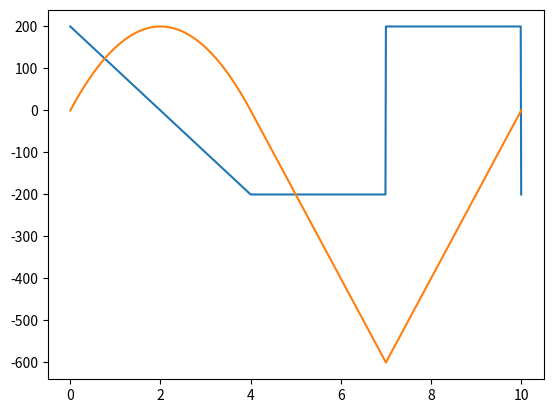

Reproduce this figure in Python.
import numpy as np
import matplotlib.pyplot as plt

l = 10      #Comprimento da viga
w = -100    #Carregamento distribuido
F = -400    #Força concentrada
R1 = 200    #Reação de apoio 1
R2 = 400    #Reação de apoio 2
 
_loads = ['fc','cd','cd','fc','fc']
_magFc = [R1, R2, F]
_magCd = [w,-w]
_dimFc = [0, 7, 10]
_dimCd = [0, 4]

x = 0
i = 0
V = np.zeros(100*l + 1)
X = np.zeros(100*l + 1)
v1 = np.zeros(2)
x1 = np.zeros(2)

n1 = 0
n2 = 0
n3 = 0
n4 = 0


# DIGRAMA DE ESFORÇO CORTANTE - DEF
for loads in _loads:
  #FUNÇÃO IMPULSO
  if loads is 'mc':
    while (x <= l):
      if (abs(x - _dimM[n1]) < 0.0001): V[i] = V[i] + 0
      else: V[i] = V[i] + 0
      i = i + 1
      x=round(x+0.01,2)
    i = 0
    x = 0
    n1 = n1 + 1

  #FUNÇÃO DEGRAU
  if loads is 'fc':
    while (x <= l):
      X[i] = x
      if (x < _dimFc[n2]): V[i] = V[i] + 0
      else: V[i] = V[i] + _magFc[n2]
      i = i + 1
      x=round(x+0.01,2)
    i = 0
    x = 0
    n2 = n2 + 1
  
  #FUNÇÃO RAMPA
  if loads is 'cd':
    while (x <= l):
      if (x < _dimCd[n3]): V[i] = V[i] + 0
      else: V[i] = V[i] + _magCd[n3]*(x - _dimCd[n3])
      i = i + 1
      x=round(x+0.01,2)
    i = 0
    x = 0
    n3 = n3 + 1

  #FUNÇÃO QUADRÁTICA
  if loads is 'ct':
    while (x <= l):
      if (x < _dimCt[n4]): V[i] = V[i] + 0
      else: V[i] = V[i] + ((_magCt[n4])/(2*_tamCt[n4]))*((x - _dimCt[n4])**2)
      i = i + 1
      x=round(x+0.01,2)
    i = 0
    x = 0
    n4 = n4 + 1

plt.plot(X, V)
plt.show()

V = np.zeros(100*l + 1)
n1 = 0
n2 = 0
n3 = 0
n4 = 0
n5 = 0

#DIAGRAMA DE MOMENTO FLETOR - DMF
for loads in _loads:
  #FUNÇÃO IMPULSO
  if loads is 'u':
    while (x <= l):
      if (abs(x - _dimU[n1]) < 0.0001): V[i] = V[i] + 0
      else: V[i] = V[i] + 0
      i = i + 1
      x=round(x+0.01,2)
    i = 0
    x = 0
    n1 = n1 + 1

  #FUNÇÃO DEGRAU
  if loads is 'mc':
    while (x <= l):
      X[i] = x
      if (x < _dimM[n2]): V[i] = V[i] + 0
      else: V[i] = V[i] + _magM[n2]
      i = i + 1
      x=round(x+0.01,2)
    i = 0
    x = 0
    n2 = n2 + 1
  
  #FUNÇÃO RAMPA
  if loads is 'fc':
    while (x <= l):
      if (x < _dimFc[n3]): V[i] = V[i] + 0
      else: V[i] = V[i] + _magFc[n3]*(x - _dimFc[n3])
      i = i + 1
      x=round(x+0.01,2)
    i = 0
    x = 0
    n3 = n3 + 1

  #FUNÇÃO QUADRÁTICA
  if loads is 'cd':
    while (x <= l):
      if (x < _dimCd[n4]): V[i] = V[i] + 0
      else: V[i] = V[i] + ((_magCd[n4])/2)*((x - _dimCd[n4])**2)
      i = i + 1
      x=round(x+0.01,2)
    i = 0
    x = 0
    n4 = n4 + 1

  #FUNÇÃO CÚBICA
  if loads is 'ct':
    while (x <= l):
      if (x < _dimCt[n5]): V[i] = V[i] + 0
      else: V[i] = V[i] + ((_magCt[n5])/(6*_tamCt[n5]))*((x - _dimCt[n5])**3)
      i = i + 1
      x=round(x+0.01,2)
    i = 0
    x = 0
    n5 = n5 + 1

plt.plot(X, V)
plt.show()

#Feche o primeiro gráfico que surgir para plotar o 2º gráfico.